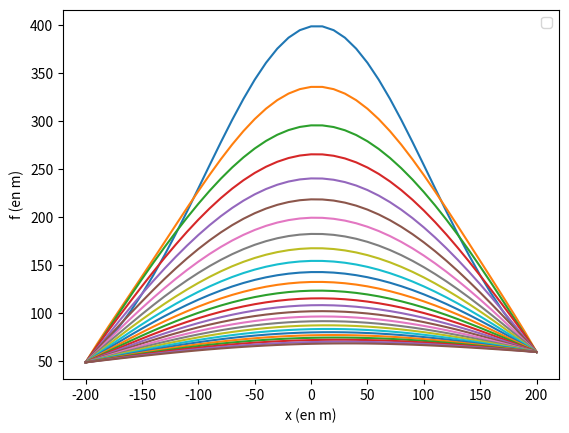

Write the Python code that produced this figure.
import numpy as np
import scipy.sparse
from scipy.sparse import linalg as li
import matplotlib.pyplot as plt

# list abscices
x = [i for i in range(-200, 201, 10)]
dx = x[2] - x[1]

def gaussienne(sigma, mu, x) :
    z = [(100000/(sigma*np.sqrt(2*np.pi)))*np.exp(-((i - mu)**2)/(2*(sigma**2))) for i in x]
    return z

# list ordonnées gaussienne
z = gaussienne(100, 5, x)
dt = 2000
K = 1

Alpha = K*dt/dx**2
D = 0.5

plt.plot(x,z)
plt.pause(1)

diags = [[], [], []]
diags[0] = [Alpha*(D-1) for j in range(0, len(x))]
diags[1] = [2*Alpha*(1-D) + 1 for j in range(0, len(x))]
diags[2] = diags[0]
sparse = scipy.sparse.spdiags(diags, [-1, 0, 1], len(x), len(x)).tolil()
sparse[0,1] = 0
sparse[0,0] = 1
sparse[len(x) - 1,len(x) - 2] = 0
sparse[len(x) - 1,len(x) - 1] = 1

t = dt
while t <= 50000 :
    z_old = [Alpha*D*z[i+1] + (-2*Alpha*D + 1)*z[i] + Alpha*D*z[i-1] for i in range(1, len(x)-1)]
    z_old.insert(0, z[0])
    z_old.append(z[-1])
    z_old = np.array(z_old)

    z = list(li.spsolve(sparse, z_old))
    t = t + dt
    plt.plot(x,z)
    plt.pause(0.001)

#plt.title("Application du processus de diffusion à une gaussienne")
plt.xlabel("x (en m)")
plt.ylabel("f (en m)")
plt.legend()
plt.show()
